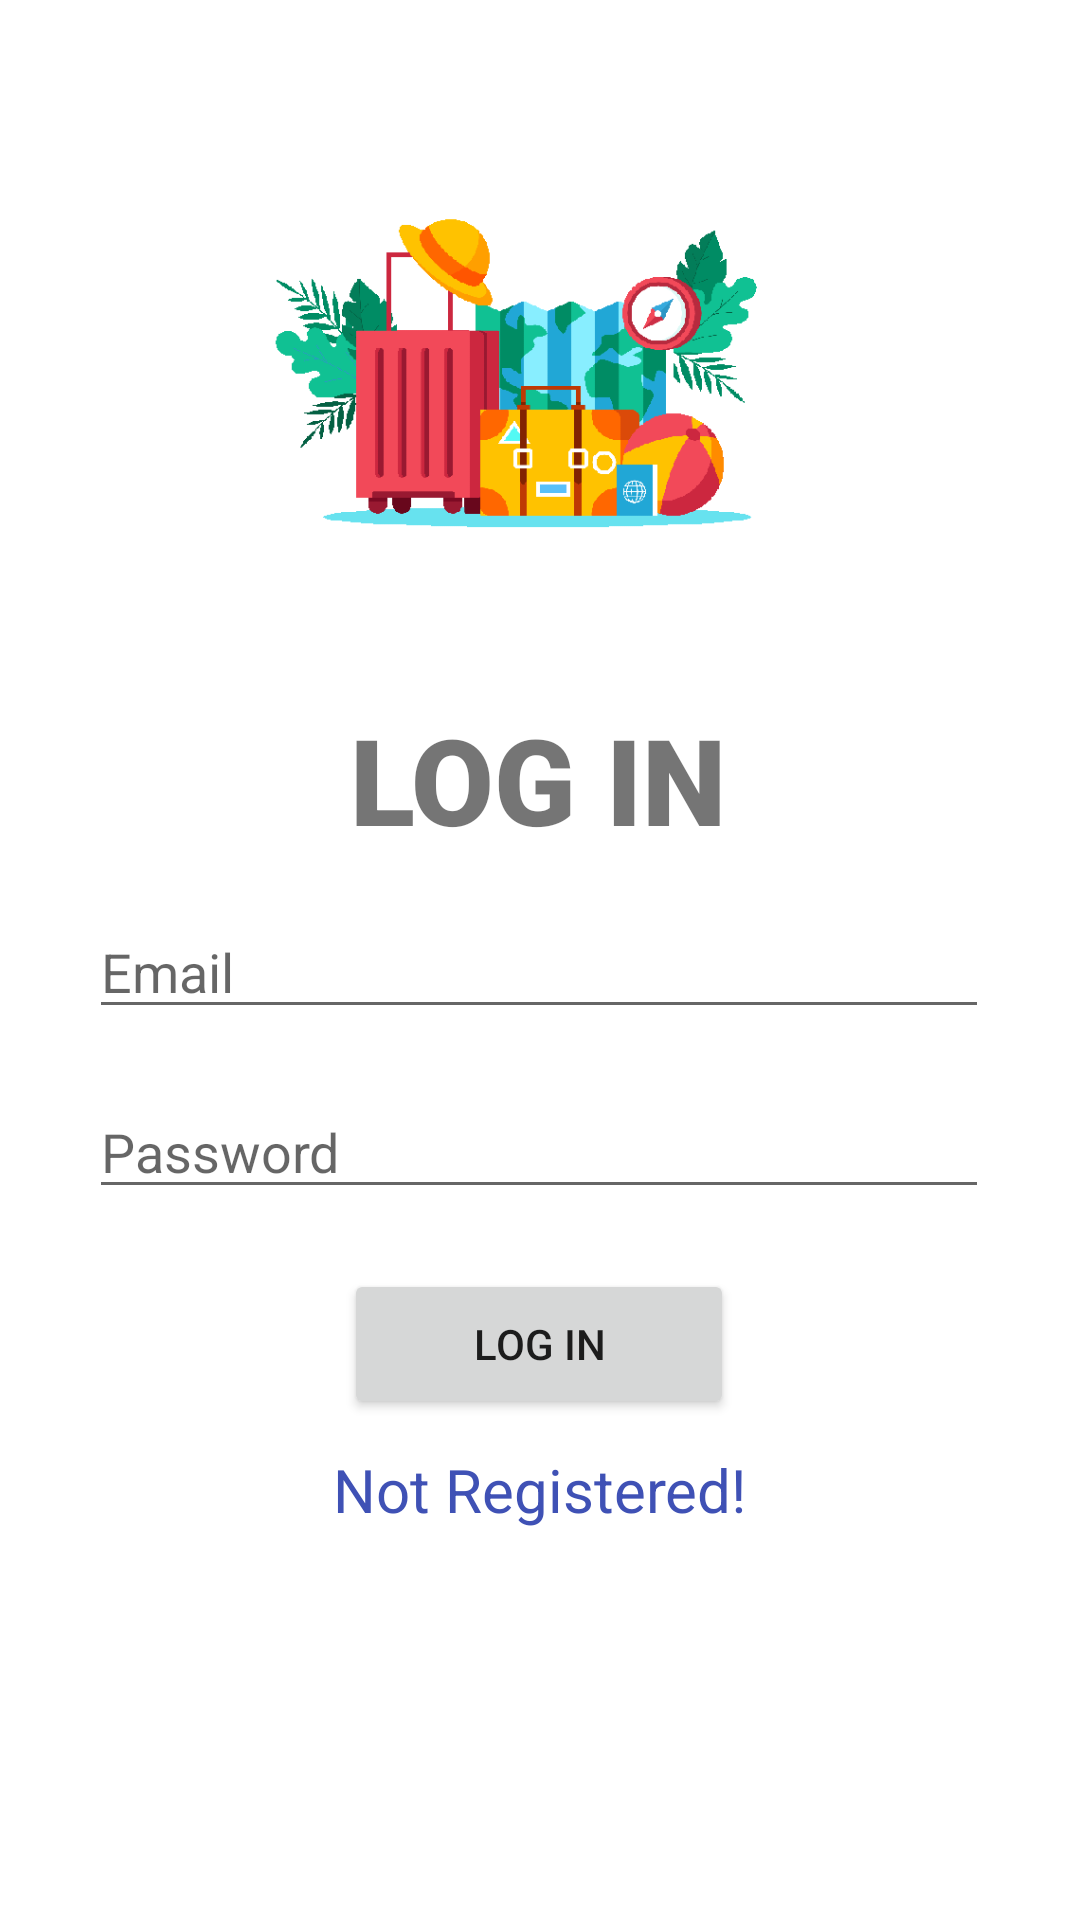

The Android layout XML behind this screen, and the referenced resources:
<!-- AndroidManifest.xml: application theme Theme.Tripapp -->
<!-- res/layout/activity_main.xml -->
<?xml version="1.0" encoding="utf-8"?>
<androidx.constraintlayout.widget.ConstraintLayout xmlns:android="http://schemas.android.com/apk/res/android"
    xmlns:app="http://schemas.android.com/apk/res-auto"
    xmlns:tools="http://schemas.android.com/tools"
    android:id="@+id/loginpage"
    android:layout_width="match_parent"
    android:layout_height="match_parent"
    android:clickable="true"
    android:textAlignment="textStart"
    tools:context=".LogInActivity">

    <TextView
        android:id="@+id/loginText"
        android:layout_width="168dp"
        android:layout_height="50dp"
        android:layout_marginTop="0dp"
        android:fontFamily="sans-serif-black"
        android:text="LOG IN"
        android:textAlignment="center"
        android:textSize="40sp"
        app:layout_constraintEnd_toEndOf="parent"
        app:layout_constraintHorizontal_bias="0.497"
        app:layout_constraintStart_toStartOf="parent"
        app:layout_constraintTop_toBottomOf="@+id/imageView3" />

    <EditText
        android:id="@+id/userMail"
        android:layout_width="300dp"
        android:layout_height="40dp"
        android:layout_marginTop="20dp"
        android:ems="10"
        android:hint="Email"
        android:inputType="textEmailAddress"
        android:textAlignment="viewStart"
        app:layout_constraintEnd_toEndOf="parent"
        app:layout_constraintHorizontal_bias="0.495"
        app:layout_constraintStart_toStartOf="parent"
        app:layout_constraintTop_toBottomOf="@+id/loginText" />

    <EditText
        android:id="@+id/userPassword"
        android:layout_width="300dp"
        android:layout_height="40dp"
        android:layout_marginTop="20dp"
        android:ems="10"
        android:hint="Password"
        android:inputType="textPassword"
        app:layout_constraintEnd_toEndOf="parent"
        app:layout_constraintHorizontal_bias="0.495"
        app:layout_constraintStart_toStartOf="parent"
        app:layout_constraintTop_toBottomOf="@+id/userMail" />

    <Button
        android:id="@+id/loginButton"
        android:layout_width="130dp"
        android:layout_height="50dp"
        android:layout_marginTop="20dp"
        android:text="Log In"
        app:layout_constraintEnd_toEndOf="parent"
        app:layout_constraintHorizontal_bias="0.498"
        app:layout_constraintStart_toStartOf="parent"
        app:layout_constraintTop_toBottomOf="@+id/userPassword" />

    <TextView
        android:id="@+id/guest"
        android:layout_width="wrap_content"
        android:layout_height="wrap_content"
        android:layout_marginTop="10dp"
        android:text="Not Registered!"
        android:textColor="#3F51B5"
        android:textSize="20sp"
        app:layout_constraintEnd_toEndOf="parent"
        app:layout_constraintStart_toStartOf="parent"
        app:layout_constraintTop_toBottomOf="@+id/loginButton" />

    <ImageView
        android:id="@+id/imageView3"
        android:layout_width="336dp"
        android:layout_height="203dp"
        android:layout_marginTop="30dp"
        android:src="@drawable/splash"
        app:layout_constraintEnd_toEndOf="parent"
        app:layout_constraintHorizontal_bias="0.493"
        app:layout_constraintStart_toStartOf="parent"
        app:layout_constraintTop_toTopOf="parent" />

</androidx.constraintlayout.widget.ConstraintLayout>
<!-- resources referenced by this layout -->
<resources>
  <!-- drawable splash: png bitmap (drawable, 22140 bytes) -->
  <style name="Theme.Tripapp" parent="Theme.MaterialComponents.DayNight.NoActionBar">
          
          <item name="colorPrimary">@color/purple_500</item>
          <item name="colorPrimaryVariant">@color/purple_700</item>
          <item name="colorOnPrimary">@color/white</item>
          
          <item name="colorSecondary">@color/teal_200</item>
          <item name="colorSecondaryVariant">@color/teal_700</item>
          <item name="colorOnSecondary">@color/black</item>
          
          <item name="android:statusBarColor">?attr/colorPrimaryVariant</item>
          
      </style>
  <!-- not gathered from this repository: default colours our renderer supplied (Android Studio template values) -->
  <color name="purple_500">#FF6200EE</color>
  <color name="purple_700">#FF3700B3</color>
  <color name="teal_200">#FF03DAC5</color>
  <color name="teal_700">#FF018786</color>
  <color name="black">#FF000000</color>
  <color name="white">#FFFFFFFF</color>
</resources>
